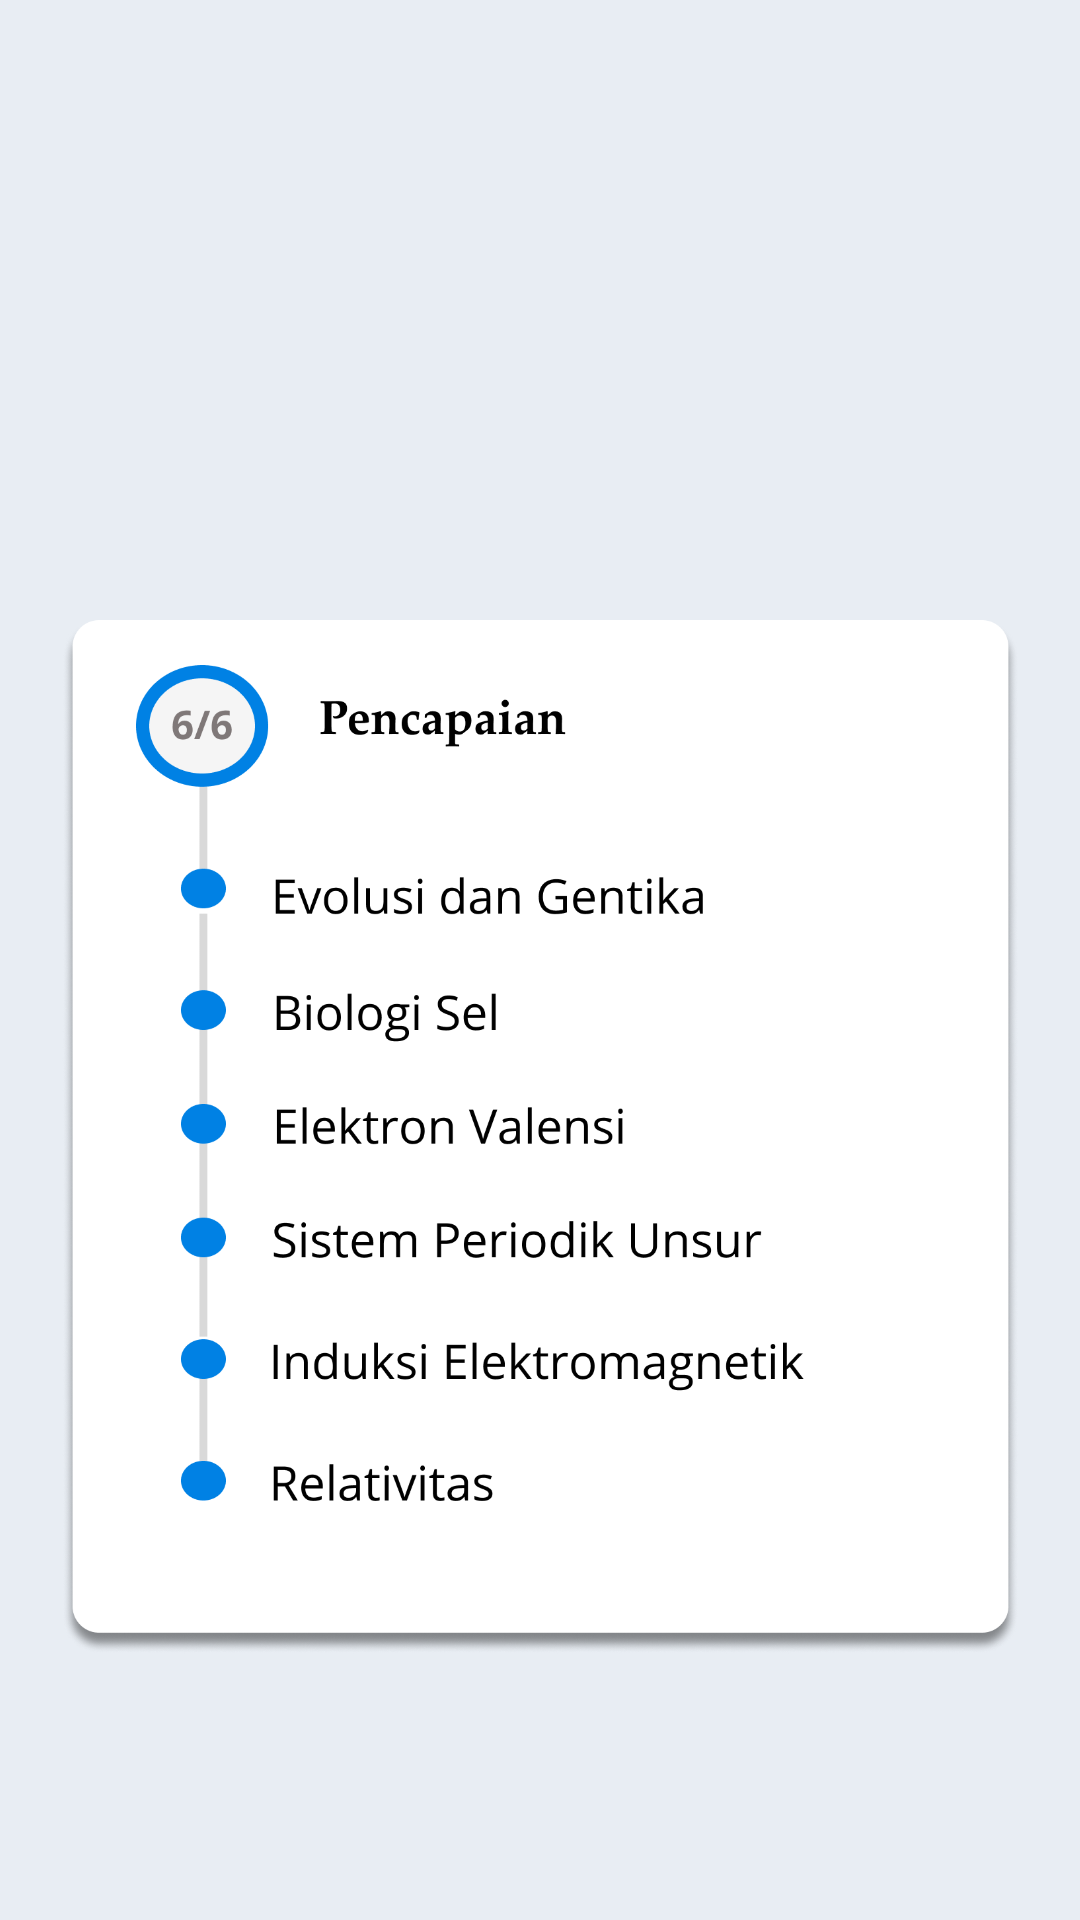

Produce the Android XML layout that renders to this screen, including the resource entries it uses.
<!-- AndroidManifest.xml: application theme Theme.alaminu -->
<!-- res/layout/fragment_semua.xml -->
<?xml version="1.0" encoding="utf-8"?>
<androidx.constraintlayout.widget.ConstraintLayout xmlns:android="http://schemas.android.com/apk/res/android"
    xmlns:app="http://schemas.android.com/apk/res-auto"
    xmlns:tools="http://schemas.android.com/tools"
    android:layout_width="match_parent"
    android:layout_height="match_parent"
    android:background="@color/bg">

    <androidx.recyclerview.widget.RecyclerView
        android:id="@+id/horizontalRecyclerView"
        android:layout_width="0dp"
        android:layout_height="wrap_content"
        android:layout_marginTop="175dp"
        android:orientation="horizontal"
        android:layout_marginStart="10dp"
        app:layoutManager="androidx.recyclerview.widget.LinearLayoutManager"
        app:layout_constraintEnd_toEndOf="parent"
        app:layout_constraintHorizontal_bias="0.0"
        app:layout_constraintStart_toStartOf="parent"
        app:layout_constraintTop_toTopOf="parent"
        tools:listitem="@layout/item_aktivitas" />

    <ImageView
        android:id="@+id/titleImage"
        android:layout_width="319dp"
        android:layout_height="348dp"
        android:layout_marginTop="30dp"
        android:layout_gravity="center"
        android:src="@drawable/pencapaian"
        app:layout_constraintEnd_toEndOf="parent"
        app:layout_constraintStart_toStartOf="parent"
        app:layout_constraintTop_toBottomOf="@+id/horizontalRecyclerView" />

</androidx.constraintlayout.widget.ConstraintLayout>
<!-- res/layout/item_aktivitas.xml (included above) -->
<?xml version="1.0" encoding="utf-8"?>
<androidx.cardview.widget.CardView xmlns:android="http://schemas.android.com/apk/res/android"
    xmlns:app="http://schemas.android.com/apk/res-auto"
    android:layout_width="320dp"
    android:layout_height="100dp"
    android:layout_margin="10dp"
    android:layout_gravity="center_horizontal"
    app:cardCornerRadius="10dp"
    app:cardElevation="6dp" >

    <ImageView
        android:id="@+id/imageViewAktivitas"
        android:layout_width="207dp"
        android:layout_height="67dp"
        android:src="@drawable/mtk"
        android:layout_marginStart="18dp"
        android:layout_gravity="center_vertical"
        android:contentDescription="Description for accessibility" />

</androidx.cardview.widget.CardView>
<!-- resources referenced by this layout -->
<resources>
  <color name="bg">#E8EDF3</color>
      //indicator color
  <!-- drawable mtk: png bitmap (drawable, 22821 bytes) -->
  <!-- drawable pencapaian: png bitmap (drawable, 196562 bytes) -->
  <style name="Theme.alaminu" parent="Theme.MaterialComponents.DayNight.DarkActionBar">
          
          <item name="colorPrimary">@color/biru</item>
          <item name="colorPrimaryVariant">@color/purple_700</item>
          <item name="colorOnPrimary">@color/white</item>
          
          <item name="colorSecondary">@color/black</item>
          <item name="colorSecondaryVariant">@color/teal_700</item>
          <item name="colorOnSecondary">@color/black</item>
          
          <item name="android:statusBarColor">@color/biru</item>
          <item name="android:windowIsTranslucent">true</item>
          
      </style>
  <color name="biru">#0080E4</color>
  <color name="purple_700">#FF3700B3</color>
  <color name="white">#FFFFFFFF</color>
  <color name="black">#FF000000</color>
  <color name="teal_700">#FF018786</color>
</resources>
